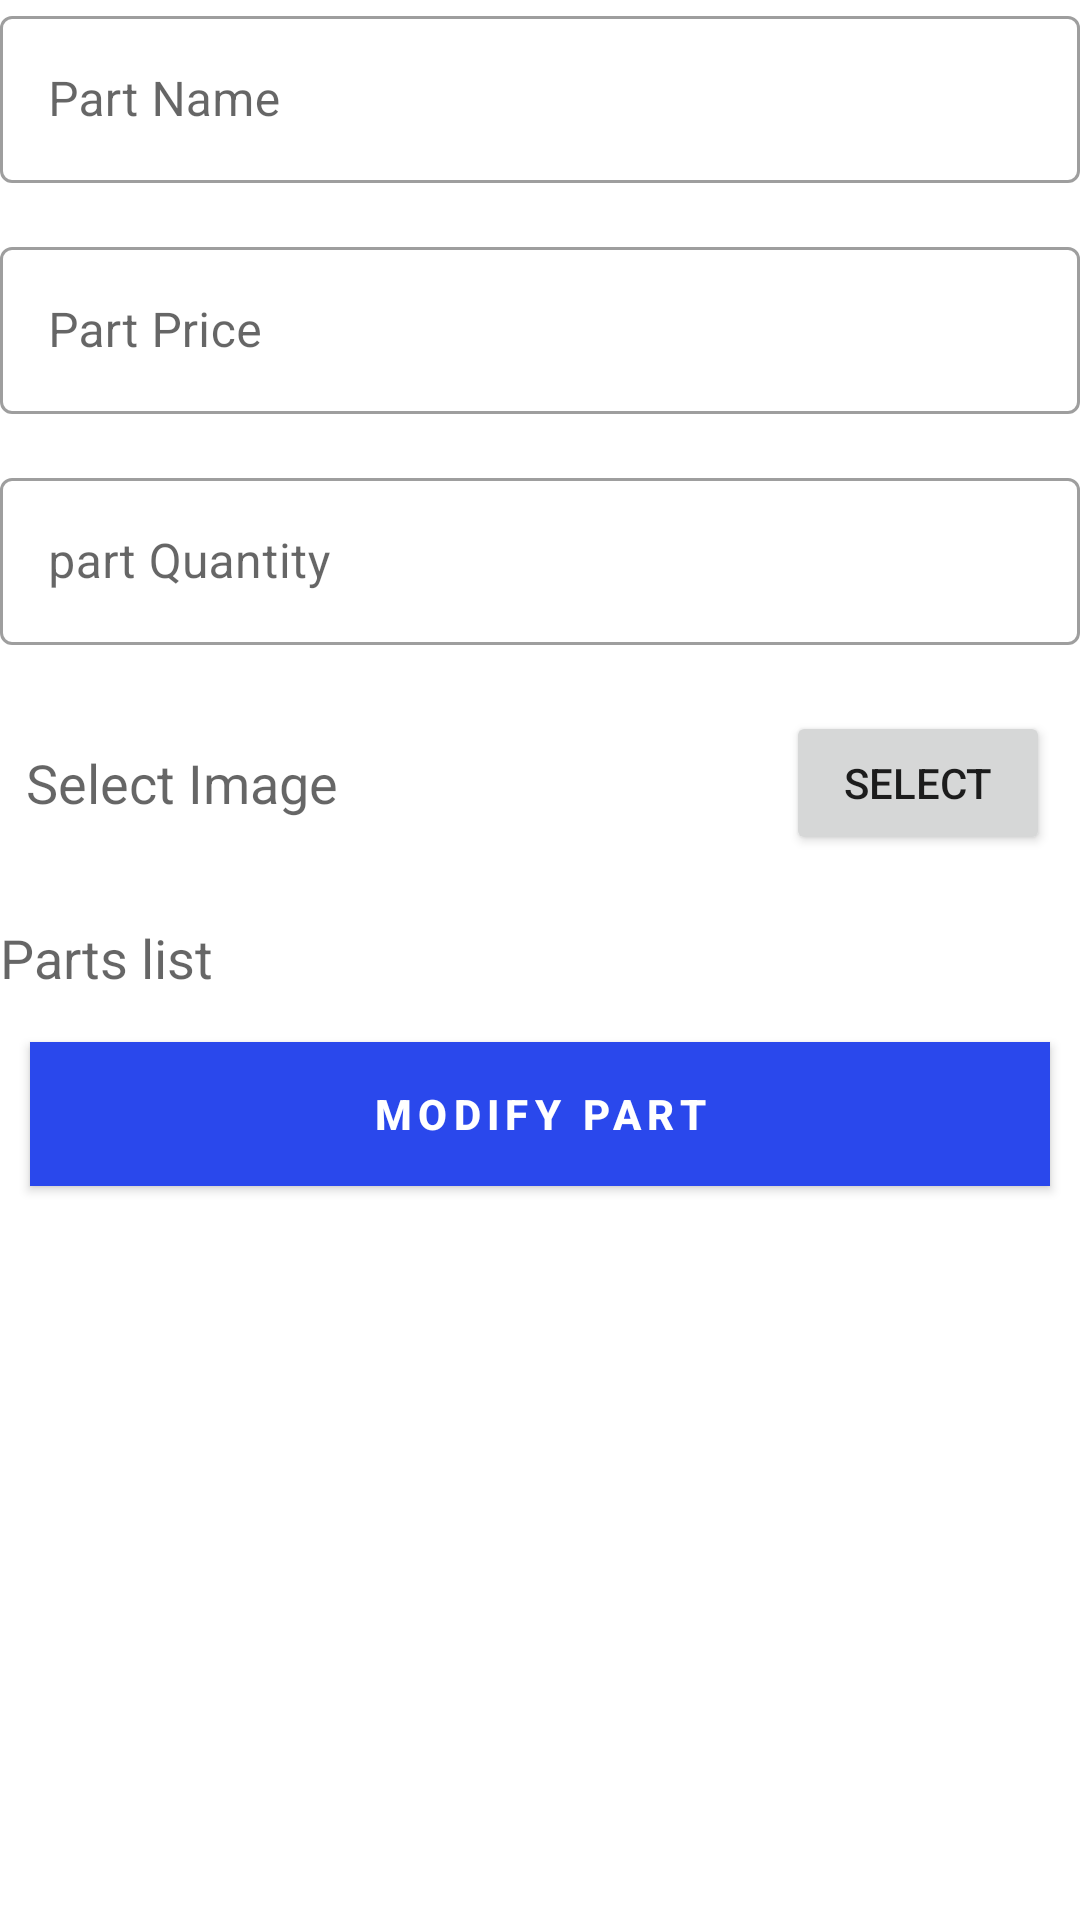

Write the Android layout XML for this screen, with the resource values it uses.
<!-- AndroidManifest.xml: application theme Theme.ITService -->
<!-- res/layout/activity_modify_parts.xml -->
<?xml version="1.0" encoding="utf-8"?>
<androidx.constraintlayout.widget.ConstraintLayout xmlns:android="http://schemas.android.com/apk/res/android"
    xmlns:app="http://schemas.android.com/apk/res-auto"
    xmlns:tools="http://schemas.android.com/tools"
    android:layout_width="match_parent"
    android:layout_height="match_parent"
    tools:context=".common.parts_pack.modify_parts.ModifyPartsActivity">

    <ScrollView
        android:layout_width="match_parent"
        android:layout_height="match_parent">

        <LinearLayout
            android:layout_width="match_parent"
            android:layout_height="match_parent"
            android:orientation="vertical">

            <TextView
                android:layout_width="match_parent"
                android:layout_height="wrap_content"
                android:background="@color/purple_700"
                android:gravity="center"
                android:text="Modify parts"
                android:visibility="gone"
                android:textAppearance="@style/TextAppearance.AppCompat.Medium"
                android:textColor="@color/white"
                android:textStyle="bold" />

            <com.google.android.material.textfield.TextInputLayout
                android:id="@+id/et_layer_partName_modify_parts"
                style="@style/Widget.MaterialComponents.TextInputLayout.OutlinedBox"
                android:layout_width="match_parent"
                android:layout_height="wrap_content">

                <com.google.android.material.textfield.TextInputEditText
                    android:id="@+id/et_partName_modify_parts"
                    android:layout_width="match_parent"
                    android:layout_height="wrap_content"
                    android:hint="@string/part_name"
                    android:inputType="textEmailAddress" />

            </com.google.android.material.textfield.TextInputLayout>

            <com.google.android.material.textfield.TextInputLayout
                android:id="@+id/et_layer_partPrice_modify_parts"
                style="@style/Widget.MaterialComponents.TextInputLayout.OutlinedBox"
                android:layout_width="match_parent"
                android:layout_height="wrap_content"
                android:layout_marginTop="16dp">

                <com.google.android.material.textfield.TextInputEditText
                    android:id="@+id/et_partPrice_modify_parts"
                    android:layout_width="match_parent"
                    android:layout_height="wrap_content"
                    android:hint="@string/part_price"
                    android:inputType="numberDecimal" />

            </com.google.android.material.textfield.TextInputLayout>

            <com.google.android.material.textfield.TextInputLayout
                android:id="@+id/et_layer_part_quantity_part_modify"
                style="@style/Widget.MaterialComponents.TextInputLayout.OutlinedBox"
                android:layout_width="match_parent"
                android:layout_height="wrap_content"
                android:layout_marginTop="16dp">

                <com.google.android.material.textfield.TextInputEditText
                    android:id="@+id/et_part_quantity_part_modify"
                    android:layout_width="match_parent"
                    android:layout_height="wrap_content"
                    android:hint="part Quantity"
                    android:inputType="numberSigned" />

            </com.google.android.material.textfield.TextInputLayout>

            <com.google.android.material.textfield.TextInputLayout
                android:id="@+id/et_layer_select_image_part_modify"
                style="@style/Widget.MaterialComponents.TextInputLayout.OutlinedBox"
                android:layout_width="match_parent"
                android:layout_height="wrap_content"
                android:layout_marginTop="16dp"
                android:minHeight="60dp">

                <androidx.constraintlayout.widget.ConstraintLayout
                    android:layout_width="match_parent"
                    android:layout_height="match_parent">

                    <com.google.android.material.textfield.MaterialAutoCompleteTextView
                        android:id="@+id/tv_select_image_part_modify"
                        android:layout_width="match_parent"
                        android:layout_height="wrap_content"
                        android:hint="  Select Image"
                        android:inputType="textPersonName"
                        android:minHeight="60dp"
                        app:layout_constraintBottom_toBottomOf="parent"
                        app:layout_constraintLeft_toLeftOf="parent"
                        app:layout_constraintTop_toTopOf="parent" />

                    <Button
                        android:id="@+id/btn_select_image_part_modify"
                        android:layout_width="wrap_content"
                        android:layout_height="wrap_content"
                        android:layout_marginRight="10dp"
                        android:text="Select"
                        app:layout_constraintBottom_toBottomOf="parent"
                        app:layout_constraintRight_toRightOf="parent"
                        app:layout_constraintTop_toTopOf="parent" />

                </androidx.constraintlayout.widget.ConstraintLayout>


            </com.google.android.material.textfield.TextInputLayout>


            <TextView
                android:layout_width="match_parent"
                android:layout_height="wrap_content"
                android:textAppearance="@style/TextAppearance.AppCompat.Medium"
                android:layout_marginTop="16dp"
                android:text="Parts list"/>

            <androidx.recyclerview.widget.RecyclerView
                android:id="@+id/rv_parts_query_modify_parts_activity"
                android:layout_width="match_parent"
                android:layout_height="wrap_content"
                android:layout_marginTop="6dp"/>


            <androidx.appcompat.widget.AppCompatButton
                android:id="@+id/btnSubmitpart_part_modify"
                android:layout_width="match_parent"
                android:layout_height="wrap_content"
                android:layout_gravity="right"
                android:layout_margin="10dp"
                android:layout_marginTop="20dp"
                android:background="@color/teal_200"
                android:letterSpacing="0.15"
                android:padding="6dp"
                android:text="Modify part"
                android:textColor="@color/white"
                android:textStyle="bold" />

        </LinearLayout>
    </ScrollView>

</androidx.constraintlayout.widget.ConstraintLayout>
<!-- resources referenced by this layout -->
<resources>
  <color name="purple_700">#FF3700B3</color>
  <color name="teal_200">#2A48EC</color>
  <color name="white">#FFFFFFFF</color>
  <string name="part_name">Part Name</string>
  <string name="part_price">Part Price</string>
  <style name="Theme.ITService" parent="Theme.MaterialComponents.DayNight.DarkActionBar">
          
          <item name="colorPrimary">@color/teal_200</item>
          <item name="colorPrimaryVariant">@color/teal_700</item>
          <item name="colorOnPrimary">@color/white</item>
          
          <item name="colorSecondary">@color/teal_200</item>
          <item name="colorSecondaryVariant">@color/teal_700</item>
          <item name="colorOnSecondary">@color/black</item>
          
          <item name="android:statusBarColor">?attr/colorPrimaryVariant</item>
          
      </style>
  <color name="teal_700">#051EA6</color>
  <color name="black">#FF000000</color>
</resources>
